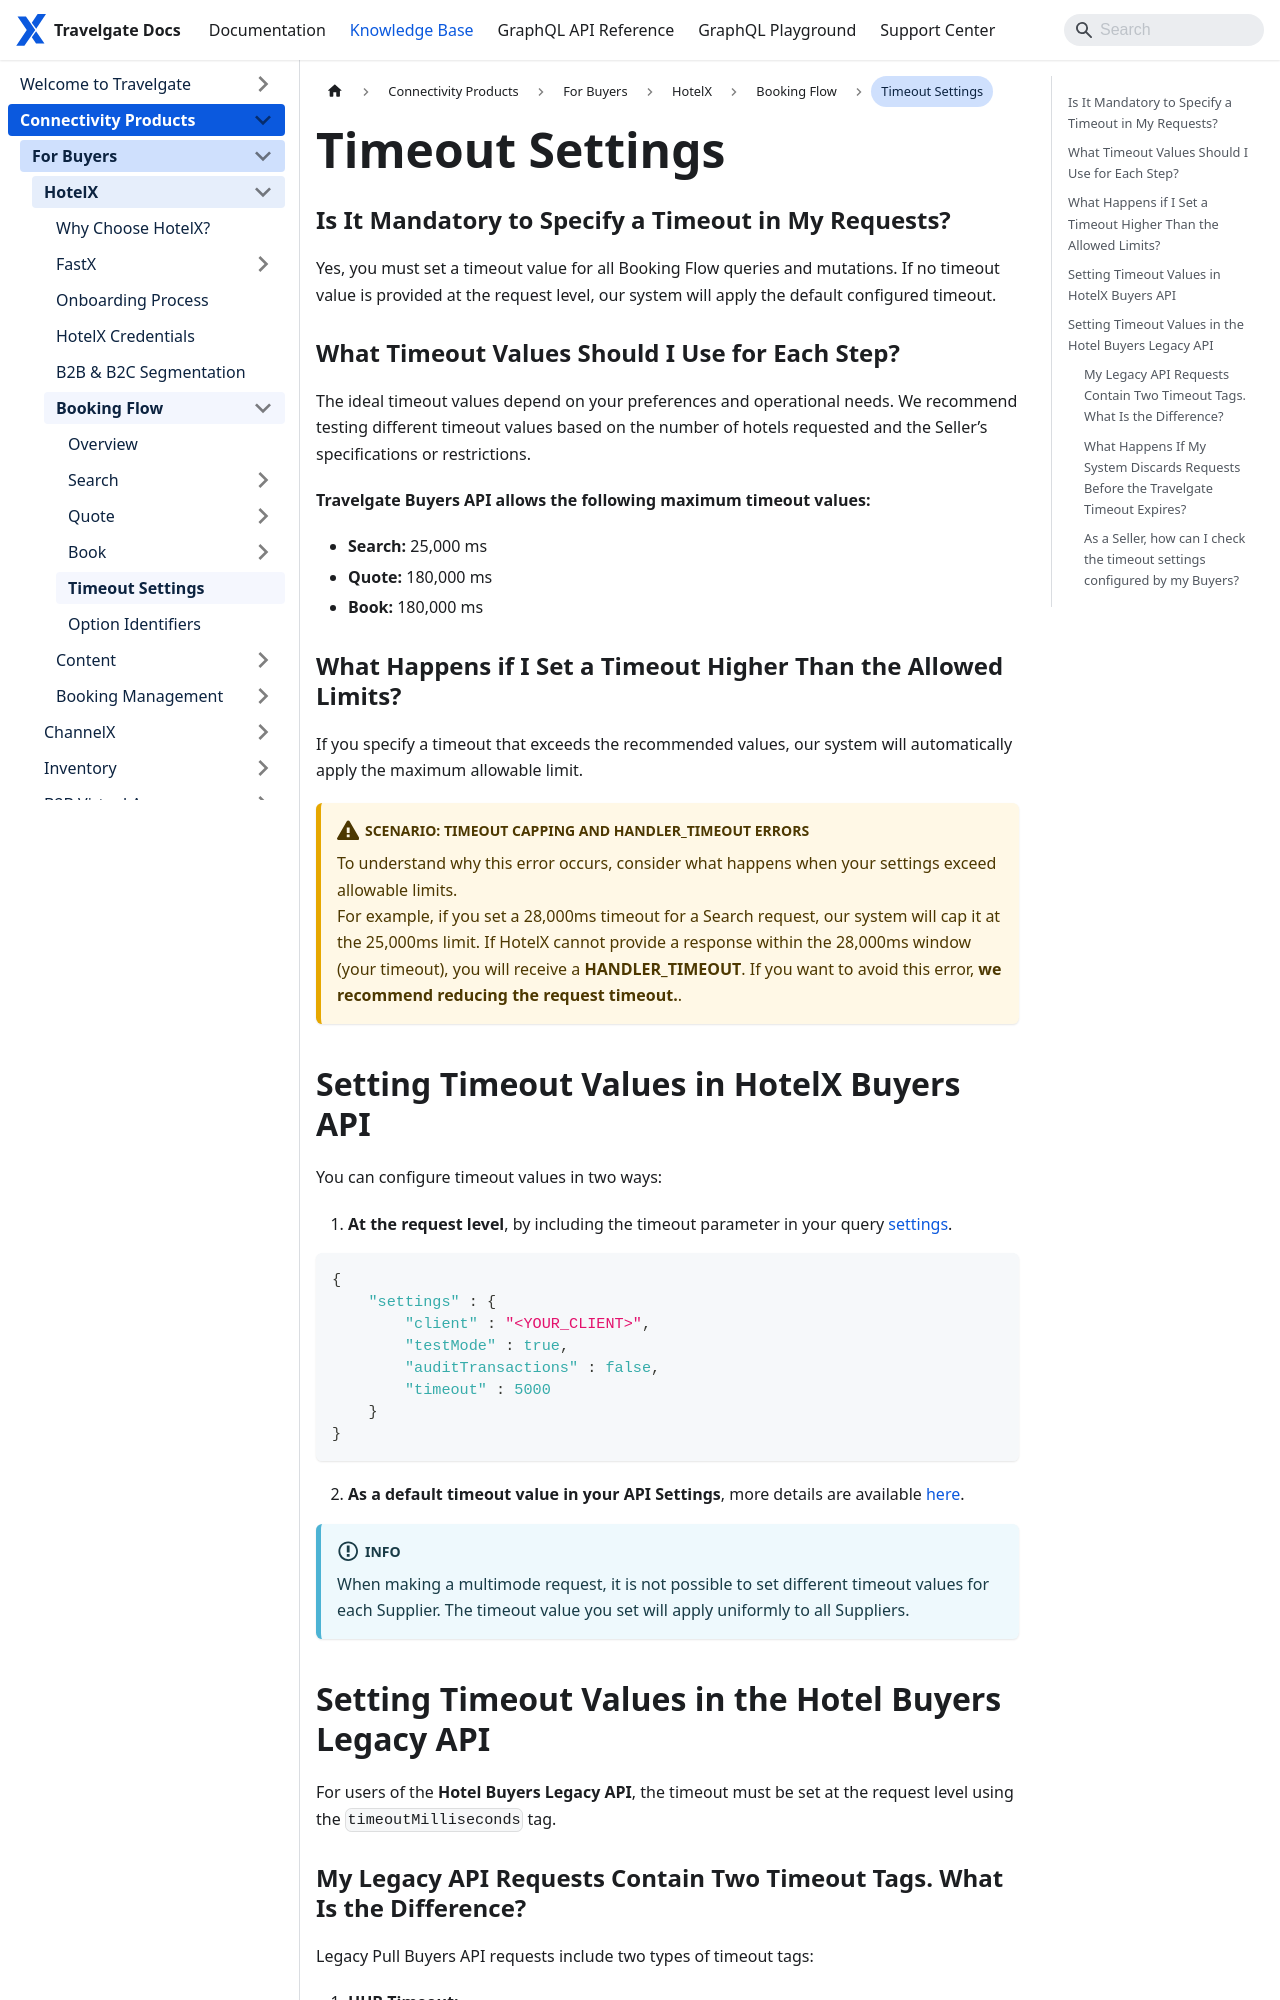

repository: Travelgate/documentation · page: kb/connectivity-products/for-buyers/hotel-x/booking-flow/timeout-settings/index.html · generator: docusaurus

---
sidebar_position: 5
---

# Timeout Settings

### Is It Mandatory to Specify a Timeout in My Requests?
Yes, you must set a timeout value for all Booking Flow queries and mutations. If no timeout value is provided at the request level, our system will apply the default configured timeout.

### What Timeout Values Should I Use for Each Step?
The ideal timeout values depend on your preferences and operational needs. We recommend testing different timeout values based on the number of hotels requested and the Seller’s specifications or restrictions.

**Travelgate Buyers API allows the following maximum timeout values:**

- **Search:** 25,000 ms
- **Quote:** 180,000 ms
- **Book:** 180,000 ms

### What Happens if I Set a Timeout Higher Than the Allowed Limits?
If you specify a timeout that exceeds the recommended values, our system will automatically apply the maximum allowable limit.

:::warning Scenario: Timeout Capping and Handler_timeout errors
To understand why this error occurs, consider what happens when your settings exceed allowable limits.  
For example, if you set a 28,000ms timeout for a Search request, our system will cap it at the 25,000ms limit. If HotelX cannot provide a response within the 28,000ms window (your timeout), you will receive a **HANDLER_TIMEOUT**. If you want to avoid this error, **we recommend reducing the request timeout.**.
:::

## Setting Timeout Values in HotelX Buyers API
You can configure timeout values in two ways:

1. **At the request level**, by including the timeout parameter in your query [settings](/api/types/inputs/hotel-settings-input).

```json
{
    "settings" : {
        "client" : "<YOUR_CLIENT>",
        "testMode" : true,
        "auditTransactions" : false,
        "timeout" : 5000
    }
}
```

2. **As a default timeout value in your API Settings**, more details are available [here](/kb/platform/app-features/connections/api-settings/).

:::info 
When making a multimode request, it is not possible to set different timeout values for each Supplier. The timeout value you set will apply uniformly to all Suppliers.
:::
